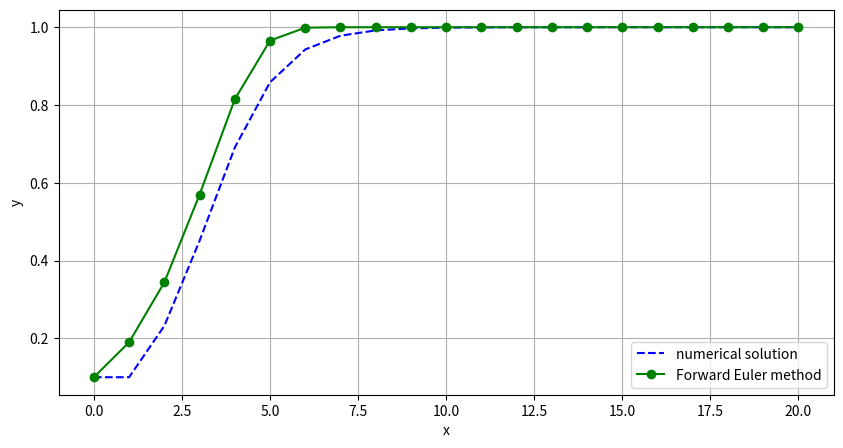

Recreate this plot in Python.
import math
import matplotlib.pyplot as plt

x_values = [0.0]
y_values = [0.1]
y_exact_values = [0.1]

x: float = 0.0
y: float = 0.1
N: int = 20
h: float = 20 / N

print("前進オイラー法による数値解")
print("-----------------")
for i in range(N):
  dy_dx = y - y**2
  y = y + (h * dy_dx)
  x = x + h
  x_values.append(x)
  y_values.append(y)
  print(y)
print("-----------------")

x: float = 0.0
y: float = 0.1

print("求積解")
print("-----------------")
for i in range(N):
  y_exact = 1.0 / (1.0 + ((1.0 / y) - 1.0) * math.exp(-x))
  x = x + h
  y_exact_values.append(y_exact)
  print(y_exact)
print("-----------------")

plt.figure(figsize=(10, 5))
plt.plot(x_values, y_exact_values, label="numerical solution", color="blue", linestyle="--")
plt.plot(x_values, y_values, label="Forward Euler method", color="green", marker="o")
plt.xlabel("x")
plt.ylabel("y")
plt.legend()
plt.grid(True)
plt.show()
